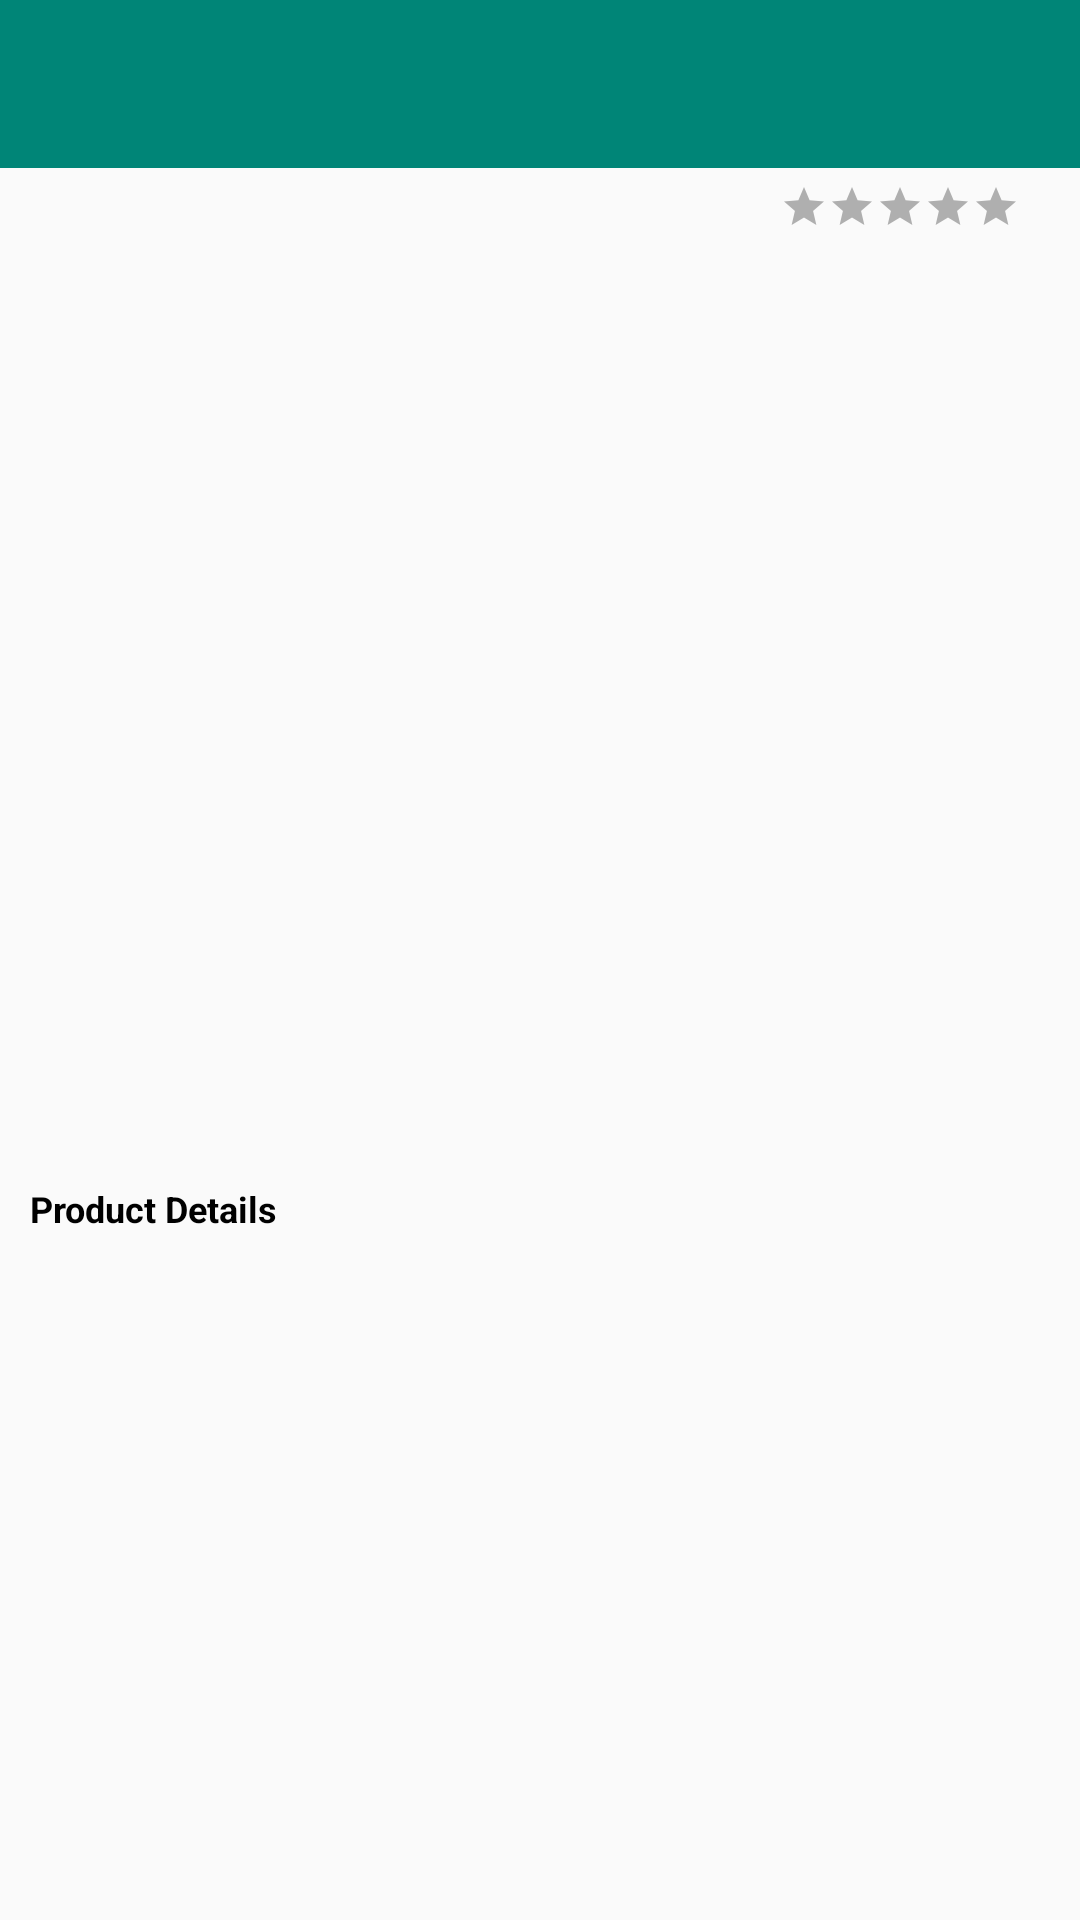

Write the Android layout XML for this screen, with the resource values it uses.
<!-- AndroidManifest.xml: application theme AppTheme -->
<!-- res/layout/activity_product_details.xml -->
<?xml version="1.0" encoding="utf-8"?>
<LinearLayout xmlns:android="http://schemas.android.com/apk/res/android"
    android:layout_width="match_parent"
    android:layout_height="match_parent"
    android:orientation="vertical"
    android:weightSum="10">

    <android.support.v7.widget.Toolbar xmlns:local="http://schemas.android.com/apk/res-auto"
        android:id="@+id/toolbar"
        android:layout_width="match_parent"
        android:layout_height="wrap_content"
        android:background="?attr/colorPrimary"
        android:minHeight="?attr/actionBarSize"
        local:popupTheme="@style/ThemeOverlay.AppCompat.Light"
        local:theme="@style/ThemeOverlay.AppCompat.Dark.ActionBar">

        <TextView
            android:id="@+id/toolbar_title"
            android:layout_width="wrap_content"
            android:layout_height="wrap_content"
            android:textColor="@android:color/white"
            android:textSize="14sp" />
    </android.support.v7.widget.Toolbar>

    <RelativeLayout
        android:layout_width="match_parent"
        android:layout_height="0dp"
        android:layout_margin="5dp"
        android:layout_weight="5">

        <LinearLayout
            android:id="@+id/priceinfolayout"
            android:layout_width="wrap_content"
            android:layout_height="wrap_content"
            android:layout_alignParentRight="true"
            android:orientation="horizontal">

            <TextView
                android:id="@+id/product_price"
                android:layout_width="wrap_content"
                android:layout_height="wrap_content"
                android:layout_marginLeft="5dp"
                android:layout_marginRight="5dp"
                android:textColor="@android:color/black"
                android:textSize="@dimen/text_size_normal"
                android:textStyle="normal" />

            <RatingBar
                android:id="@+id/product_rating"
                style="?android:attr/ratingBarStyleSmall"
                android:layout_width="wrap_content"
                android:layout_height="wrap_content"
                android:layout_marginLeft="5dp"
                android:layout_marginRight="5dp"
                android:isIndicator="true"
                android:numStars="5"
                android:stepSize="0.1"
                android:theme="@style/RatingBar" />

            <TextView
                android:id="@+id/product_review_count"
                android:layout_width="wrap_content"
                android:layout_height="wrap_content"
                android:layout_marginLeft="5dp"
                android:layout_marginRight="5dp"
                android:textColor="@android:color/black"
                android:textSize="@dimen/text_size_normal"
                android:textStyle="normal" />
        </LinearLayout>

        <ImageView
            android:id="@+id/product_image"
            android:layout_width="match_parent"
            android:layout_height="match_parent"
            android:layout_below="@id/priceinfolayout" />


    </RelativeLayout>


    <ScrollView
        android:layout_width="match_parent"
        android:layout_height="0dp"
        android:layout_margin="5dp"
        android:layout_weight="5">

        <LinearLayout
            android:layout_width="match_parent"
            android:layout_height="wrap_content"
            android:orientation="vertical">

            <TextView
                android:id="@+id/product_name"
                android:layout_width="match_parent"
                android:layout_height="wrap_content"
                android:layout_marginLeft="5dp"
                android:layout_marginTop="10dp"
                android:layout_marginRight="5dp"
                android:textColor="@android:color/black"
                android:textSize="@dimen/text_size_heading"
                android:textStyle="bold" />


            <TextView
                android:id="@+id/product_details_heading"
                android:layout_width="match_parent"
                android:layout_height="wrap_content"
                android:layout_marginLeft="5dp"
                android:layout_marginTop="10dp"
                android:layout_marginRight="5dp"
                android:text="@string/product_details"
                android:textColor="@android:color/black"
                android:textSize="@dimen/text_size_normal"
                android:textStyle="bold" />

            <TextView
                android:id="@+id/product_desc"
                android:layout_width="match_parent"
                android:layout_height="wrap_content"
                android:layout_marginLeft="5dp"
                android:layout_marginTop="10dp"
                android:layout_marginRight="5dp"
                android:textColor="@android:color/black"
                android:textSize="@dimen/text_size_normal"
                android:textStyle="normal" />

        </LinearLayout>
    </ScrollView>
</LinearLayout>
<!-- resources referenced by this layout -->
<resources>
  <dimen name="text_size_heading">16sp</dimen>
  <dimen name="text_size_normal">12sp</dimen>
  <string name="product_details">Product Details</string>
  <style name="RatingBar" parent="Theme.AppCompat">
          <item name="colorControlNormal">@color/black</item>
          <item name="colorControlActivated">@color/orange</item>
      </style>
  <style name="AppTheme" parent="Theme.AppCompat.Light.DarkActionBar">
          
          <item name="colorPrimary">@color/colorPrimary</item>
          <item name="colorPrimaryDark">@color/colorPrimaryDark</item>
          <item name="colorAccent">@color/colorAccent</item>
          <item name="windowActionBar">false</item>
          <item name="windowNoTitle">true</item>
      </style>
  <color name="black">@android:color/black</color>
  <color name="orange">@android:color/holo_orange_dark</color>
  <color name="colorPrimary">#008577</color>
  <color name="colorPrimaryDark">#00574B</color>
  <color name="colorAccent">#D81B60</color>
</resources>
